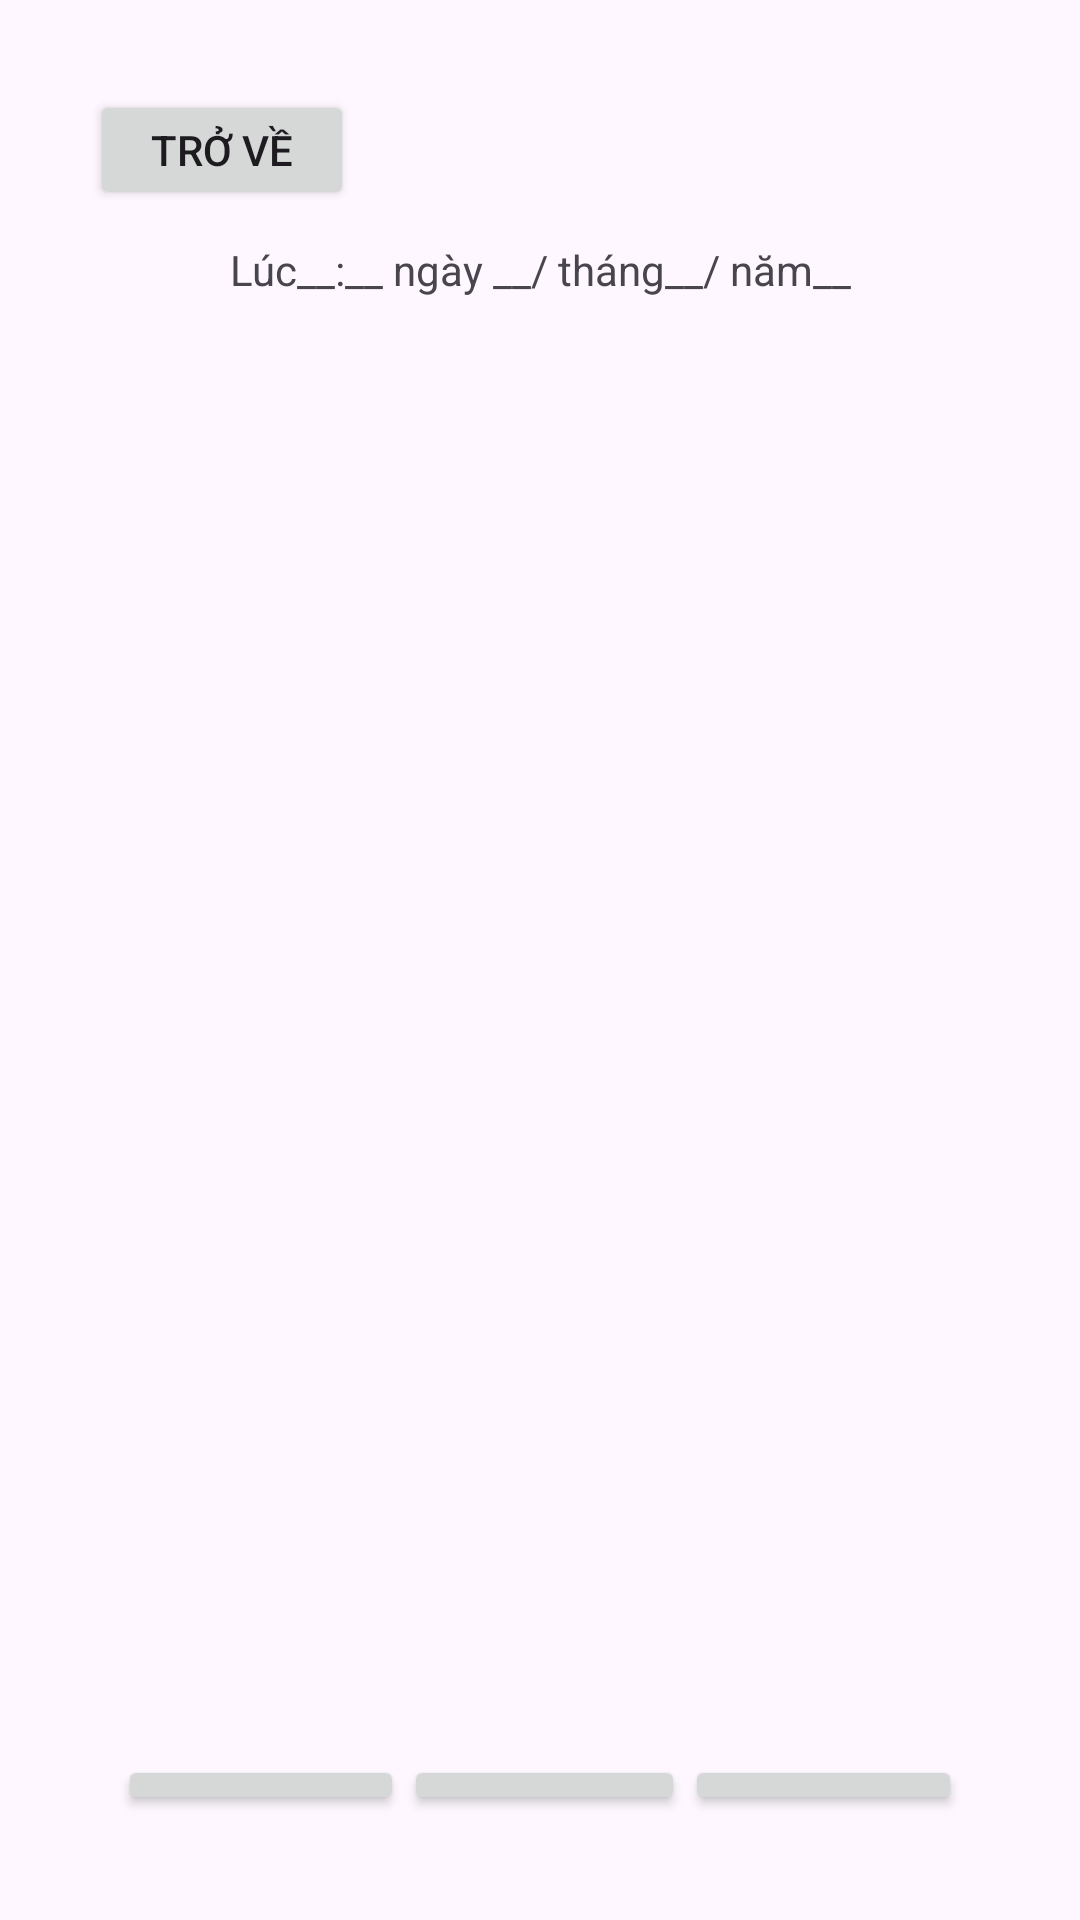

The Android layout XML behind this screen, and the referenced resources:
<!-- AndroidManifest.xml: application theme Theme.Dury -->
<!-- res/layout/fragment_chi_tiet_ghi_chu.xml -->
<?xml version="1.0" encoding="utf-8"?>
<LinearLayout xmlns:android="http://schemas.android.com/apk/res/android"
    xmlns:app="http://schemas.android.com/apk/res-auto"
    xmlns:tools="http://schemas.android.com/tools"
    android:id="@+id/main"
    android:layout_width="match_parent"
    android:layout_height="match_parent"
    android:orientation="vertical"
    android:padding="30dp"
    tools:context=".ChiTietGhiChu">


    <LinearLayout
        android:layout_width="match_parent"
        android:layout_height="40dp"
        android:foregroundGravity="center"
        android:gravity="center"
        android:orientation="vertical"
        tools:ignore="MissingConstraints">

        <RelativeLayout
            android:id="@+id/relativeLayout"
            android:layout_width="match_parent"
            android:layout_height="wrap_content"
            app:layout_constraintStart_toStartOf="parent"

            app:layout_constraintTop_toTopOf="parent"
            tools:ignore="MissingConstraints">

            <Button
                android:id="@+id/button"
                android:layout_width="wrap_content"
                android:layout_height="wrap_content"
                android:layout_alignParentStart="true"
                android:text="Trở về" />

            <LinearLayout
                android:layout_width="wrap_content"
                android:layout_height="wrap_content"
                android:layout_alignParentEnd="true"
                android:orientation="horizontal">

                <ImageButton
                    android:id="@+id/btnprevi"
                    android:layout_width="60dp"
                    android:layout_height="35dp"

                    android:background="@drawable/image_13"
                 />

                <ImageButton
                    android:id="@+id/btnnext"
                    android:layout_width="60dp"
                    android:layout_height="35dp"

                    android:background="@drawable/image_12"
                     />
            </LinearLayout>
        </RelativeLayout>
    </LinearLayout>

    <LinearLayout
        android:layout_width="match_parent"
        android:layout_height="40dp"
        android:foregroundGravity="center"
        android:gravity="center"
        android:orientation="vertical"

        tools:ignore="MissingConstraints">

        <TextView
            android:id="@+id/textView"
            android:layout_width="match_parent"
            android:layout_height="wrap_content"
            android:layout_gravity="center"
            android:gravity="center"
            android:text="Lúc__:__ ngày __/ tháng__/ năm__" />
    </LinearLayout>

    <LinearLayout
        android:layout_width="match_parent"
        android:layout_height="wrap_content"
        android:orientation="vertical">


        <ListView
            android:layout_width="match_parent"
            android:layout_height="450dp" />
    </LinearLayout>

    <LinearLayout
        android:layout_width="match_parent"
        android:layout_height="wrap_content"
        android:orientation="vertical">

        <LinearLayout
            android:id="@+id/relativeLayout2"
            android:layout_width="match_parent"
            android:layout_height="wrap_content"

            tools:ignore="MissingConstraints"
            android:layout_gravity="center"
            android:gravity="center"
            android:layout_marginTop="20dp"
            android:orientation="horizontal"
            android:padding="5dp">

            <Button
                android:id="@+id/btnChon"
                android:layout_width="wrap_content"
                android:layout_height="wrap_content"

                android:text="Chọn ảnh" />
            <Button
                android:id="@+id/btnChup"
                android:layout_width="wrap_content"
                android:layout_height="wrap_content"

                android:text="Chụp ảnh" />

            <Button
                android:id="@+id/btnQuet"
                android:layout_width="wrap_content"
                android:layout_height="wrap_content"

                android:text="Quét ảnh"  />

        </LinearLayout>
    </LinearLayout>
    <LinearLayout
        android:layout_width="match_parent"
        android:layout_height="wrap_content"
        android:orientation="vertical">

        <LinearLayout
            android:id="@+id/relativeLayout3"
            android:layout_width="match_parent"
            android:layout_height="wrap_content"

            tools:ignore="MissingConstraints"
            android:layout_gravity="center"
            android:gravity="center"
            android:layout_marginTop="5dp"
            android:orientation="horizontal">

            <Button
                android:id="@+id/btnHuy"
                android:layout_width="wrap_content"
                android:layout_height="wrap_content"

                android:text="Hủy" />
            <Button
                android:id="@+id/btnXem"
                android:layout_width="150dp"
                android:layout_height="wrap_content"

                android:text="Xem ở lịch trình" />

            <Button
                android:id="@+id/btnLuu"
                android:layout_width="wrap_content"
                android:layout_height="wrap_content"

                android:text="Lưu"  />

        </LinearLayout>
    </LinearLayout>

</LinearLayout>
<!-- resources referenced by this layout -->
<resources>
  <style name="Theme.Dury" parent="Base.Theme.Dury" />
  <style name="Base.Theme.Dury" parent="Theme.Material3.DayNight.NoActionBar">
          
          
      </style>
</resources>
